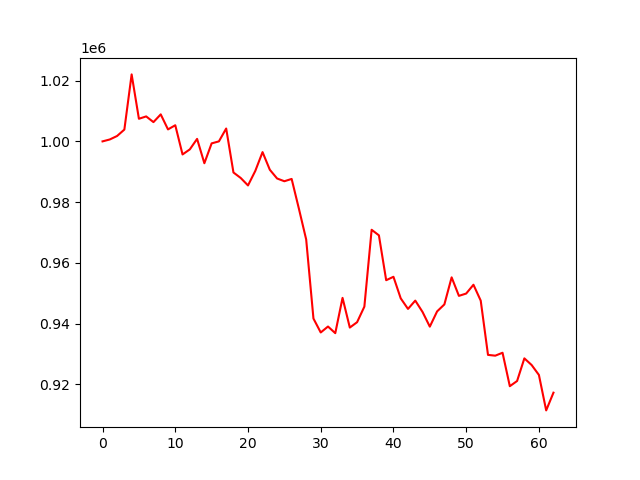

The data file committed next to this chart (first rows):
account_value, date, daily_return
1000000, 2023-07-07, 
1000634, 2023-07-10, 0.0006338
1001776, 2023-07-11, 0.001142
1003888, 2023-07-12, 0.002108
1022061, 2023-07-13, 0.0181
1007446, 2023-07-14, -0.0143
1008223, 2023-07-17, 0.0007712
1006345, 2023-07-18, -0.001863
1008896, 2023-07-19, 0.002536
1003942, 2023-07-20, -0.004911
1005318, 2023-07-21, 0.001371
995697, 2023-07-24, -0.00957
997366, 2023-07-25, 0.001676
1000823, 2023-07-26, 0.003466
992803, 2023-07-27, -0.008014
999345, 2023-07-28, 0.00659
1000000, 2023-07-31, 0.0006551
1004237, 2023-08-01, 0.004238
989755, 2023-08-02, -0.01442
987943, 2023-08-03, -0.001831
985490, 2023-08-04, -0.002483
990265, 2023-08-07, 0.004845
996467, 2023-08-08, 0.006263
990658, 2023-08-09, -0.005829
987780, 2023-08-10, -0.002905
986871, 2023-08-11, -0.0009205
987634, 2023-08-14, 0.0007735
977817, 2023-08-15, -0.00994
967687, 2023-08-16, -0.01036
941649, 2023-08-17, -0.02691
937064, 2023-08-18, -0.004869
939023, 2023-08-21, 0.00209
936834, 2023-08-22, -0.002332
948458, 2023-08-23, 0.01241
938681, 2023-08-24, -0.01031
940447, 2023-08-25, 0.001882
945572, 2023-08-28, 0.005449
970888, 2023-08-29, 0.02677
969053, 2023-08-30, -0.00189
954274, 2023-08-31, -0.01525
955404, 2023-09-01, 0.001184
948299, 2023-09-05, -0.007437
944822, 2023-09-06, -0.003666
947563, 2023-09-07, 0.002901
943819, 2023-09-08, -0.003951
938983, 2023-09-11, -0.005124
943999, 2023-09-12, 0.005341
946301, 2023-09-13, 0.002439
955215, 2023-09-14, 0.00942
949122, 2023-09-15, -0.006379
949883, 2023-09-18, 0.0008028
952783, 2023-09-19, 0.003053
947546, 2023-09-20, -0.005497
929680, 2023-09-21, -0.01886
929422, 2023-09-22, -0.0002768
930385, 2023-09-25, 0.001036
919368, 2023-09-26, -0.01184
921081, 2023-09-27, 0.001863
928537, 2023-09-28, 0.008095
926344, 2023-09-29, -0.002362
... 3 more rows
